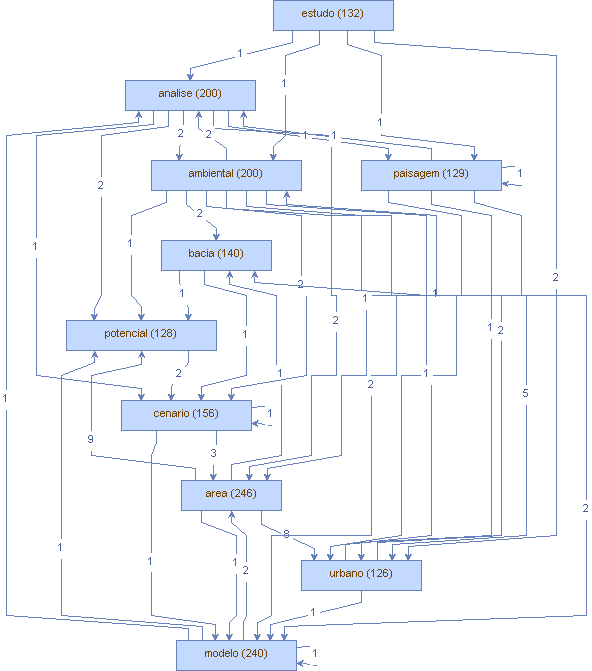

The table this chart was drawn from, first rows:
Vertice, peso (V), Aresta, peso (A)
area, (246), perda, (1)
area, (246), extremo, (1)
area, (246), exposto, (1)
area, (246), rural, (2)
area, (246), campestr, (1)
area, (246), agropecuaria, (2)
area, (246), desejavel, (1)
area, (246), emblematica, (1)
area, (246), pantanal, (1)
area, (246), conservacao, (1)
area, (246), suelo, (1)
area, (246), bacia, (1)
area, (246), disperso, (1)
area, (246), termo, (1)
area, (246), zona, (1)
area, (246), valorizacao, (2)
area, (246), caso, (1)
area, (246), positivamente, (1)
area, (246), fragil, (1)
area, (246), simulacao, (1)
area, (246), cujo, (1)
area, (246), permeavel, (1)
area, (246), jusante, (1)
area, (246), downgrading, (1)
area, (246), jamais, (1)
area, (246), gira, (1)
area, (246), indica, (1)
area, (246), natural, (2)
area, (246), criticidade, (1)
area, (246), remanescente, (1)
area, (246), protegidasno, (1)
area, (246), desenvolvimento, (1)
area, (246), modelo, (1)
area, (246), prioridades, (1)
area, (246), impacto, (1)
area, (246), livre, (1)
area, (246), antropizada, (1)
area, (246), potencial, (9)
area, (246), protecao, (2)
area, (246), planicie, (1)
area, (246), pressao, (1)
area, (246), curso, (1)
area, (246), producao, (1)
area, (246), conhecimento, (2)
area, (246), agropecuario, (1)
area, (246), abrangente, (1)
area, (246), implicacao, (1)
area, (246), vereda, (1)
area, (246), recurso, (1)
area, (246), sub, (1)
area, (246), prioritaria, (4)
area, (246), pastoreio, (1)
area, (246), urbano, (8)
area, (246), potencialidade, (1)
area, (246), favoravel, (4)
area, (246), unidade, (1)
area, (246), alto, (1)
area, (246), florestal, (1)
area, (246), agricola, (2)
area, (246), planejamento, (1)
... 550 more rows
